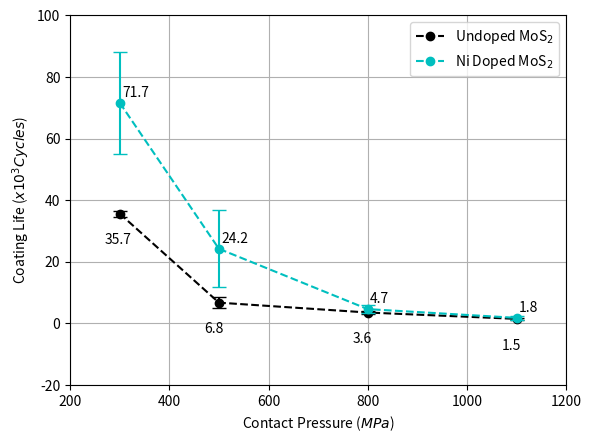

Reproduce this figure in Python.
import matplotlib
import matplotlib.pyplot as plt
import matplotlib.transforms as transforms
import numpy as np


Contact_pressure = np.array([300, 500, 800, 1100])

# Data
UD_HS_AM = np.array([1250, 1250, 2000])*(1/1000)
ND_HS_AM = np.array([2750, 1250, 1500])*(1/1000)
UD_LS_AM = np.array([35000,37000, 35000])*(1/1000)
ND_LS_AM = np.array([90000,75000,50000])*(1/1000)
UD_IHS_AM = np.array([4000,3000,3700])*(1/1000)
ND_IHS_AM = np.array([6000,5300,2700])*(1/1000)
UD_ILS_AM = np.array([7800,4300,8200])*(1/1000)
ND_ILS_AM = np.array([32000,22000,5000,38000])*(1/1000)

UD_HS_mean = np.mean(UD_HS_AM, axis = 0)
UD_HS_std = np.std(UD_HS_AM, axis = 0)
UD_LS_mean = np.mean(UD_LS_AM, axis = 0)
UD_LS_std = np.std(UD_LS_AM, axis = 0)
UD_IHS_mean = np.mean(UD_IHS_AM, axis = 0)
UD_IHS_std = np.std(UD_IHS_AM, axis = 0)
UD_ILS_mean = np.mean(UD_ILS_AM, axis = 0)
UD_ILS_std = np.std(UD_ILS_AM, axis = 0)

ND_HS_mean = np.mean(ND_HS_AM, axis = 0)
ND_HS_std = np.std(ND_HS_AM, axis = 0)
ND_LS_mean = np.mean(ND_LS_AM, axis = 0)
ND_LS_std = np.std(ND_LS_AM, axis = 0)
ND_IHS_mean = np.mean(ND_IHS_AM, axis = 0)
ND_IHS_std = np.std(ND_IHS_AM, axis = 0)
ND_ILS_mean = np.mean(ND_ILS_AM, axis = 0)
ND_ILS_std = np.std(ND_ILS_AM, axis = 0)

########################## Mean and Std ###########################

ND_Array =  [ND_LS_mean, ND_ILS_mean, ND_IHS_mean, ND_HS_mean] #array with ND mean
ND_error = [ND_LS_std, ND_ILS_std, ND_IHS_std, ND_HS_std] #array with ND error (std)

UD_Array =  [UD_LS_mean, UD_ILS_mean, UD_IHS_mean, UD_HS_mean] #array with ND mean
UD_error = [UD_LS_std, UD_ILS_std, UD_IHS_std, UD_HS_std] #array with ND error (std)

################################# Plot #################################
fig, ax = plt.subplots()

ax.set_ylim(-20,100)
ax.set_xlim(200,1200)

ax.plot(Contact_pressure, UD_Array, 'ko',
        linestyle='--',
        label='Undoped MoS$_2$')
ax.errorbar(Contact_pressure, UD_Array,
            yerr=UD_error,
            ecolor='k',
            linestyle='None',
            capsize=5)

ax.plot(Contact_pressure, ND_Array, 'co',
        linestyle='--',
        label='Ni Doped MoS$_2$')
ax.errorbar(Contact_pressure, ND_Array,
            yerr=ND_error,
            ecolor='c',
            linestyle='None',
            capsize=5)

for i,j in zip(Contact_pressure, ND_Array):
    ax.annotate(str(round(j,1)),xy=(i+5,j+2))
    
for i,j in zip(Contact_pressure, UD_Array):
    ax.annotate(str(round(j,1)),xy=(i-30,j-10))

ax.set(xlabel='Contact Pressure ($MPa$)', ylabel="Coating Life ($x 10^3 Cycles$)")
ax.grid()
ax.legend()

plt.draw()
fig.savefig("wear_life.png")
plt.show()
